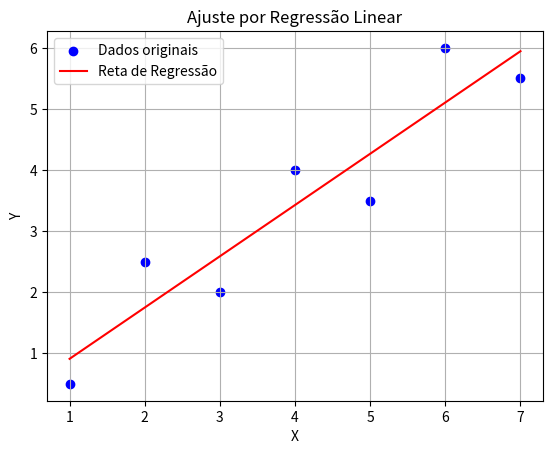

Write the Python code that produced this figure.
# -*- coding: utf-8 -*-
"""Untitled14.ipynb

Automatically generated by Colab.

Original file is located at
    https://colab.research.google.com/<link-removed>
"""

'''
[redacted]

Método: Regressão linear por mínimos quadrados

Resumo: A Regressão Linear por Mínimos Quadrados é um método estatístico
utilizado para encontrar a reta que melhor se ajusta a um conjunto de dados.
Esse método é amplamente utilizado em análise de dados e modelagem preditiva.

Regressão Linear: É o processo de ajustar uma reta a um conjunto de pontos
de dados, onde a relação entre uma variável independente X e uma variável
dependente Y é modelada como uma linha reta.

Mínimos Quadrados: É a técnica utilizada para encontrar a reta de melhor ajuste.
O objetivo é minimizar a soma dos quadrados das diferenças (resíduos) entre
os valores observados e os valores preditos pela reta.
'''

#Importando funções matemáticas
import numpy as np

#Dados de entrada: listas com os valores da variável independente X e dependente Y
X=np.array([1, 2, 3, 4, 5, 6, 7])
Y=np.array([0.5, 2.5, 2.0, 4.0, 3.5, 6.0, 5.5])

#Número de observações (n)
n=len(X)

#Cálculo das somas necessárias
soma_X=np.sum(X)  #Soma de todos os valores de X
soma_Y=np.sum(Y)  #Soma de todos os valores de Y
soma_XY=np.sum(X*Y)  #Soma do produto dos pares correspondentes de X e Y
soma_X2=np.sum(X*X)  #Soma dos quadrados de cada valor de X

#Cálculo das médias de X e Y
media_X=soma_X/n  #Média de X
media_Y=soma_Y/n  #Média de Y

#Cálculo do coeficiente angular (a1) e do coeficiente linear (a0) da reta de regressão
a1=(n*soma_XY-soma_X*soma_Y)/(n*soma_X2-soma_X**2)  #Coeficiente angular
a0=(soma_Y-a1*soma_X)/n  #Coeficiente linear

#Cálculo dos valores ajustados de Y usando a equação da reta de regressão
Y_ajuste=a1*X+a0

#Cálculo do coeficiente de determinação (r^2) e do erro padrão da estimativa (syx)
St=np.sum((Y-media_Y)**2)  #Soma total dos quadrados em torno da média de Y
Sr=np.sum((Y-Y_ajuste)**2)  #Soma dos quadrados dos resíduos em torno da reta ajustada

r2=(St-Sr)/St  #Coeficiente de determinação, indica a qualidade do ajuste da reta
syx=np.sqrt(Sr/(n-2))  #Erro padrão da estimativa, mede a dispersão dos dados em torno da reta

#Exibição dos resultados
print(f"Coeficiente linear (a0): {a0}")
print(f"Coeficiente angular (a1): {a1}")
print(f"Coeficiente de determinação (r^2): {r2}")
print(f"Erro padrão da estimativa (syx): {syx}")

#Geração de um gráfico dos dados e da reta de regressão
import matplotlib.pyplot as plt

plt.scatter(X,Y,color='blue',label='Dados originais')  #Plotar os pontos de dados originais
plt.plot(X,Y_ajuste,color='red',label='Reta de Regressão')  #Plotar a reta ajustada
plt.xlabel('X')  #Rótulo do eixo X
plt.ylabel('Y')  #Rótulo do eixo Y
plt.legend()  #Adicionar legenda para identificar os dados e a reta
plt.title('Ajuste por Regressão Linear')  #Título do gráfico
plt.grid(True)  #Adicionar grade ao gráfico
plt.show()  #Mostrar o gráfico